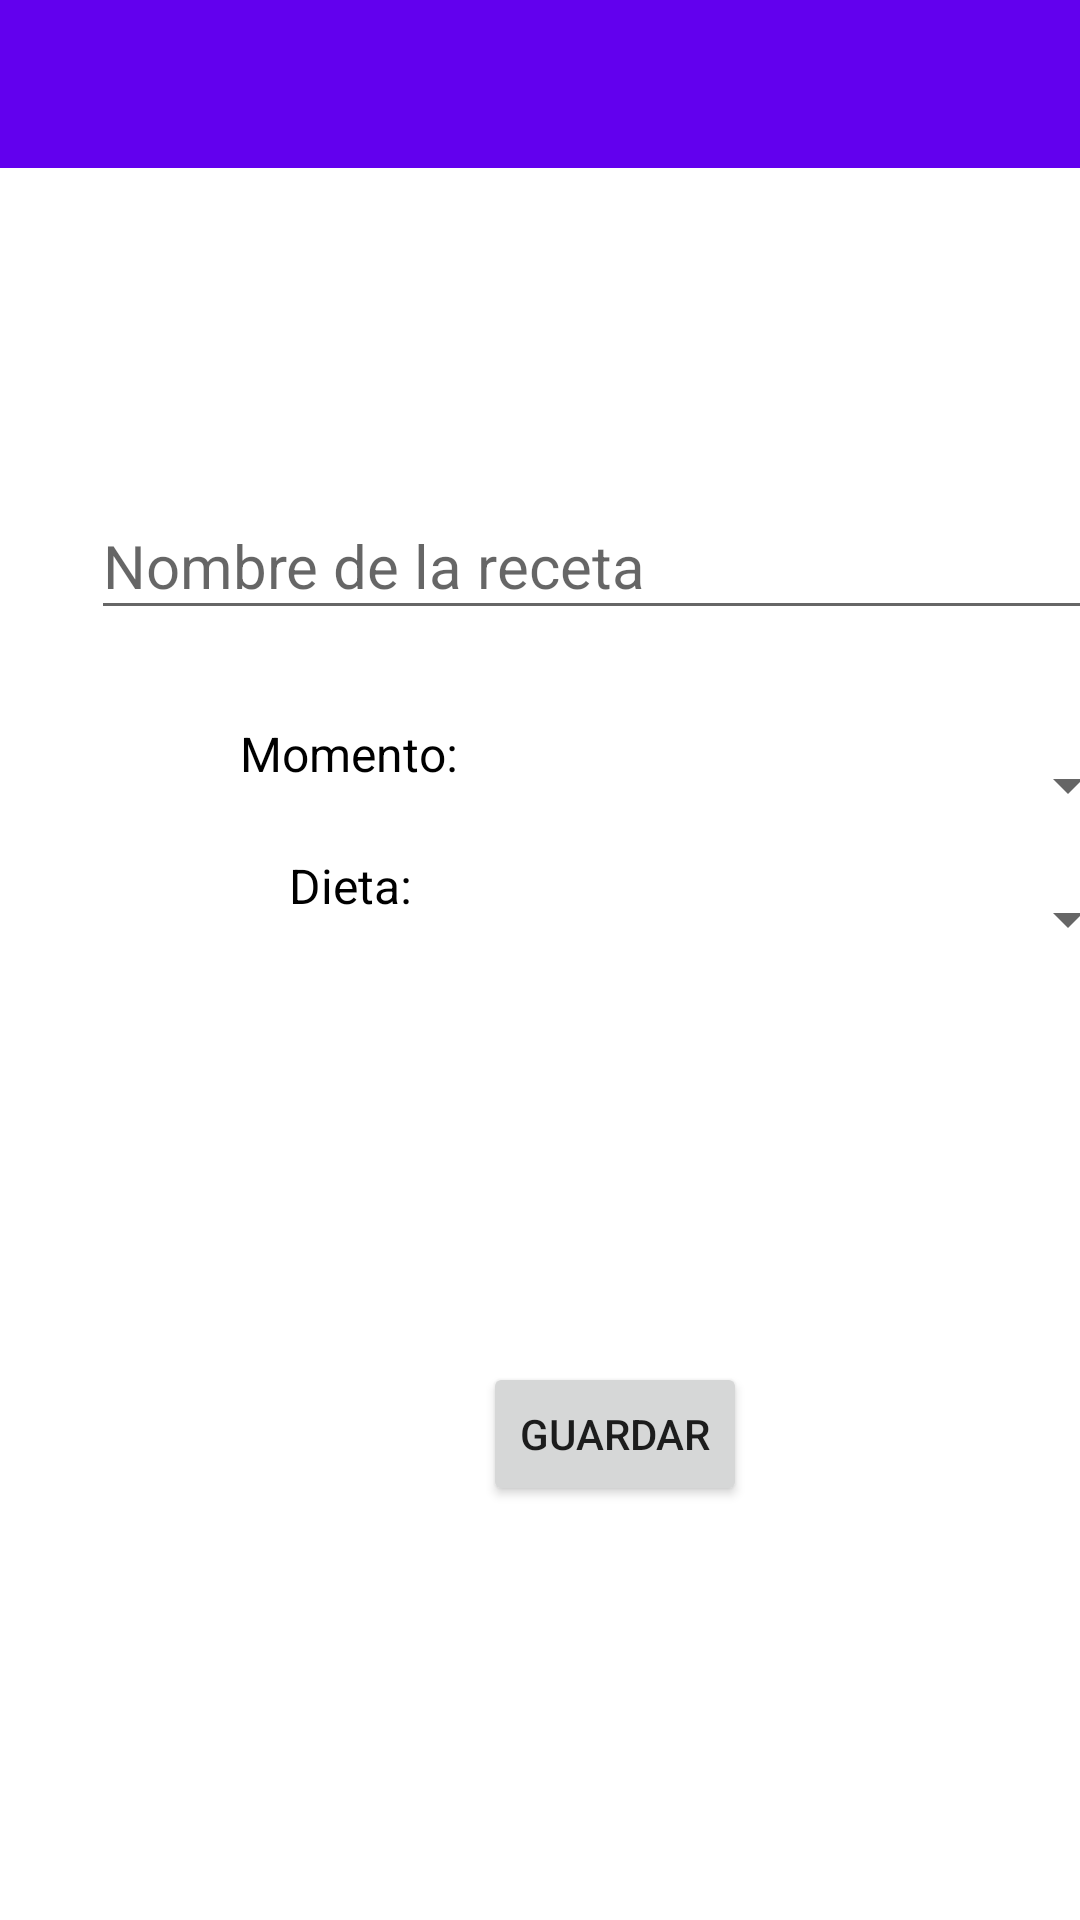

This screen was rendered from an Android layout file. Write that file and the resources it references.
<!-- AndroidManifest.xml: application theme Theme.DishApp.NoActionBar -->
<!-- res/layout/dish_creation.xml -->
<?xml version="1.0" encoding="utf-8"?>
<androidx.constraintlayout.widget.ConstraintLayout xmlns:android="http://schemas.android.com/apk/res/android"
    xmlns:app="http://schemas.android.com/apk/res-auto"
    xmlns:tools="http://schemas.android.com/tools"
    android:layout_width="match_parent"
    android:layout_height="match_parent">

    <Button
        android:id="@+id/save_button"
        android:layout_width="wrap_content"
        android:layout_height="wrap_content"
        android:text="@string/save"
        app:layout_constraintBottom_toTopOf="@+id/guideline5"
        app:layout_constraintEnd_toStartOf="@+id/guideline2"
        app:layout_constraintHorizontal_bias="0.498"
        app:layout_constraintStart_toStartOf="@+id/guideline4"
        app:layout_constraintTop_toBottomOf="@+id/diet_spinner"
        app:layout_constraintVertical_bias="0.384" />

    <EditText
        android:id="@+id/dish_name_editText"
        android:layout_width="350dp"
        android:layout_height="45dp"
        android:ems="10"
        android:gravity="left"
        android:hint="@string/dish_name_hint"
        android:inputType="textPersonName"
        android:textColor="@color/black"
        android:textSize="20sp"
        app:layout_constraintBottom_toTopOf="@+id/guideline5"
        app:layout_constraintEnd_toStartOf="@+id/guideline2"
        app:layout_constraintHorizontal_bias="0.491"
        app:layout_constraintStart_toStartOf="@+id/guideline4"
        app:layout_constraintTop_toTopOf="@+id/guideline6"
        app:layout_constraintVertical_bias="0.228" />

    <Spinner
        android:id="@+id/diet_spinner"
        android:layout_width="140dp"
        android:layout_height="30dp"
        app:layout_constraintBottom_toTopOf="@+id/guideline5"
        app:layout_constraintEnd_toStartOf="@+id/guideline2"
        app:layout_constraintHorizontal_bias="0.872"
        app:layout_constraintStart_toEndOf="@+id/select_dish_diet"
        app:layout_constraintTop_toBottomOf="@+id/moment_spinner"
        app:layout_constraintVertical_bias="0.036" />

    <Spinner
        android:id="@+id/moment_spinner"
        android:layout_width="140dp"
        android:layout_height="30dp"
        app:layout_constraintBottom_toTopOf="@+id/guideline5"
        app:layout_constraintEnd_toStartOf="@+id/guideline2"
        app:layout_constraintHorizontal_bias="0.852"
        app:layout_constraintStart_toEndOf="@+id/select_dish_time"
        app:layout_constraintTop_toBottomOf="@+id/dish_name_editText"
        app:layout_constraintVertical_bias="0.077" />

    <TextView
        android:id="@+id/select_dish_diet"
        android:layout_width="wrap_content"
        android:layout_height="wrap_content"
        android:text="@string/dish_diet"
        android:textColor="@color/black"
        android:textSize="16sp"
        app:layout_constraintBottom_toTopOf="@+id/guideline5"
        app:layout_constraintEnd_toStartOf="@+id/guideline2"
        app:layout_constraintHorizontal_bias="0.238"
        app:layout_constraintStart_toStartOf="@+id/guideline4"
        app:layout_constraintTop_toBottomOf="@+id/select_dish_time"
        app:layout_constraintVertical_bias="0.052" />

    <TextView
        android:id="@+id/select_dish_time"
        android:layout_width="wrap_content"
        android:layout_height="wrap_content"
        android:text="@string/dish_time"
        android:textColor="@color/black"
        android:textSize="16sp"
        app:layout_constraintBottom_toBottomOf="parent"
        app:layout_constraintEnd_toStartOf="@+id/guideline2"
        app:layout_constraintHorizontal_bias="0.209"
        app:layout_constraintStart_toStartOf="@+id/guideline4"
        app:layout_constraintTop_toBottomOf="@+id/dish_name_editText"
        app:layout_constraintVertical_bias="0.074" />

    <androidx.constraintlayout.widget.Guideline
        android:id="@+id/guideline2"
        android:layout_width="wrap_content"
        android:layout_height="wrap_content"
        android:orientation="vertical"
        app:layout_constraintGuide_begin="395dp" />

    <androidx.constraintlayout.widget.Guideline
        android:id="@+id/guideline4"
        android:layout_width="wrap_content"
        android:layout_height="wrap_content"
        android:orientation="vertical"
        app:layout_constraintGuide_begin="16dp" />

    <androidx.constraintlayout.widget.Guideline
        android:id="@+id/guideline5"
        android:layout_width="wrap_content"
        android:layout_height="wrap_content"
        android:orientation="horizontal"
        app:layout_constraintGuide_begin="715dp" />

    <androidx.constraintlayout.widget.Guideline
        android:id="@+id/guideline6"
        android:layout_width="wrap_content"
        android:layout_height="wrap_content"
        android:orientation="horizontal"
        app:layout_constraintGuide_begin="16dp" />

    <androidx.appcompat.widget.Toolbar
        android:id="@+id/toolbar"
        android:layout_width="match_parent"
        android:layout_height="wrap_content"
        android:background="?attr/colorPrimary"
        android:minHeight="?attr/actionBarSize"
        android:theme="?attr/actionBarTheme"
        app:layout_constraintBottom_toTopOf="@+id/guideline5"
        app:layout_constraintEnd_toStartOf="@+id/guideline2"
        app:layout_constraintStart_toStartOf="@+id/guideline4"
        app:layout_constraintTop_toTopOf="parent"
        app:layout_constraintVertical_bias="0.0" />


</androidx.constraintlayout.widget.ConstraintLayout>
<!-- resources referenced by this layout -->
<resources>
  <string name="dish_diet">Dieta:</string>
  <string name="dish_name_hint">Nombre de la receta</string>
  <string name="dish_time">Momento:</string>
  <string name="save">Guardar</string>
  <style name="Theme.DishApp.NoActionBar">
          <item name="windowActionBar">false</item>
          <item name="windowNoTitle">true</item>
      </style>
  <!-- not gathered from this repository: default colours our renderer supplied (Android Studio template values) -->
  <color name="black">#FF000000</color>
</resources>
